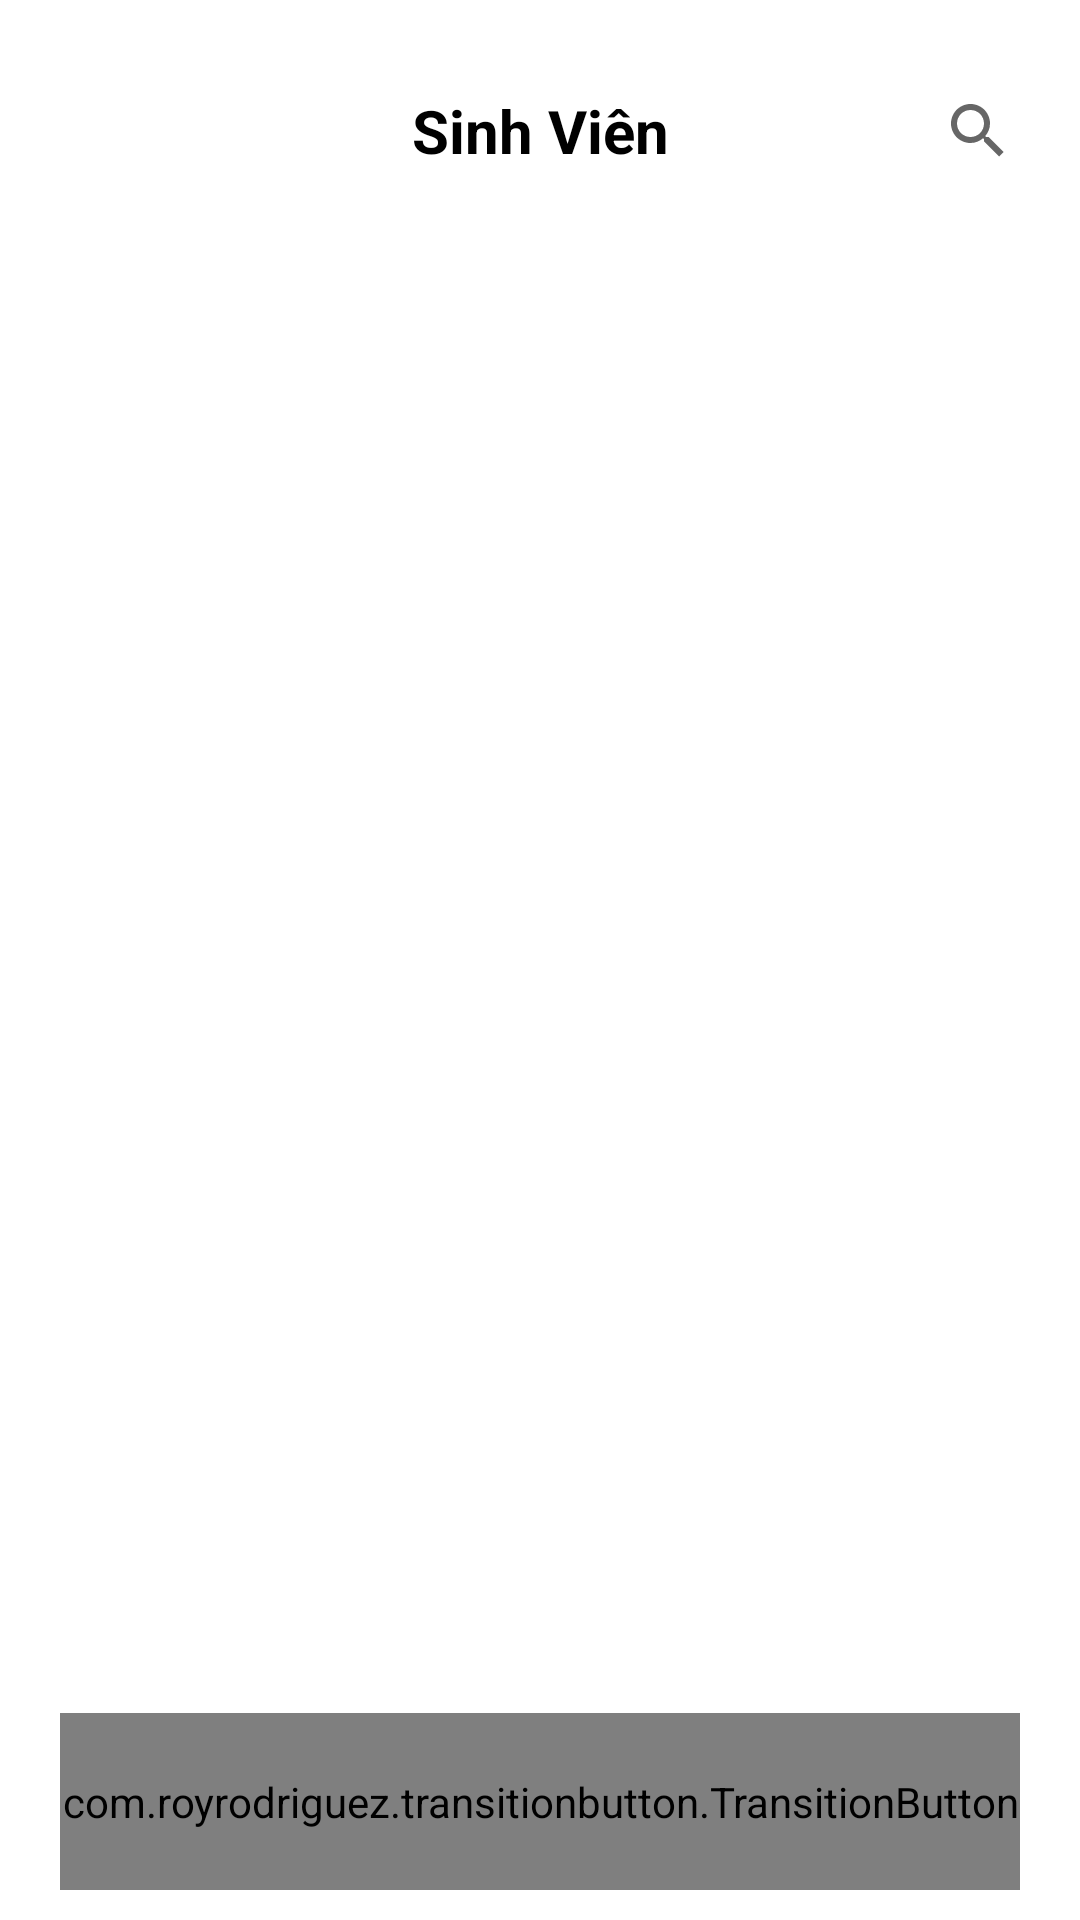

Layout XML and referenced resources for this Android screen:
<!-- AndroidManifest.xml: application theme Theme.RollCall -->
<!-- res/layout/fragment_choose_student.xml -->
<?xml version="1.0" encoding="utf-8"?>
<layout xmlns:android="http://schemas.android.com/apk/res/android"
    xmlns:app="http://schemas.android.com/apk/res-auto"
    xmlns:tools="http://schemas.android.com/tools">

    <data>
        <variable
            name="viewmodel"
            type="com.example.rollcall.ui.admin.choosestudent.ChooseStudentViewModel" />
        <variable
            name="adapter"
            type="com.example.rollcall.adapter.SelectItemUserAdapter" />

    </data>

    <androidx.constraintlayout.widget.ConstraintLayout
        android:layout_width="match_parent"
        android:layout_height="match_parent"
        >

        <androidx.recyclerview.widget.RecyclerView
            android:id="@+id/rv_user_fragment"
            android:layout_width="0dp"
            android:layout_height="0dp"
            android:layout_marginStart="10dp"
            android:layout_marginTop="20dp"
            android:layout_marginEnd="10dp"
            android:layout_marginBottom="10dp"
            android:adapter="@{adapter}"
            app:layout_constraintBottom_toTopOf="@+id/btnCreate"
            app:layout_constraintEnd_toEndOf="parent"
            app:layout_constraintStart_toStartOf="parent"
            app:layout_constraintTop_toBottomOf="@+id/textView11" />

        <TextView
            android:id="@+id/btnBack"
            android:layout_width="wrap_content"
            android:layout_height="wrap_content"
            android:layout_marginStart="20dp"
            android:drawableStart="@drawable/ic_back"
            app:layout_constraintBottom_toBottomOf="@+id/textView11"
            app:layout_constraintStart_toStartOf="parent"
            app:layout_constraintTop_toTopOf="@+id/textView11" />

        <TextView
            android:id="@+id/textView11"
            android:layout_width="wrap_content"
            android:layout_height="wrap_content"
            android:layout_marginTop="30dp"
            android:text="Sinh Viên"
            android:textColor="@color/black"
            android:textSize="20sp"
            android:textStyle="bold"
            app:layout_constraintEnd_toEndOf="parent"
            app:layout_constraintStart_toStartOf="parent"
            app:layout_constraintTop_toTopOf="parent" />
        <SearchView
            android:id="@+id/searchView"
            android:layout_width="wrap_content"
            android:layout_height="50dp"
            android:layout_marginEnd="10dp"
            android:adapter="@{adapter}"
            android:list="@{viewmodel.users}"
            android:background="#fff"
            app:layout_constraintBottom_toBottomOf="@+id/textView11"
            app:layout_constraintEnd_toEndOf="parent"
            app:layout_constraintHorizontal_bias="1.0"
            app:layout_constraintStart_toEndOf="@+id/textView11"
            app:layout_constraintTop_toTopOf="@+id/textView11" />

        <com.royrodriguez.transitionbutton.TransitionButton
            android:id="@+id/btnCreate"
            android:layout_width="0dp"
            android:layout_height="wrap_content"
            android:layout_marginStart="20dp"
            android:layout_marginEnd="20dp"
            android:layout_marginBottom="10dp"
            android:background="@drawable/br_btn_login"
            android:paddingVertical="20dp"
            android:text="Tạo Lớp"
            android:textAllCaps="false"
            android:textColor="#fff"
            android:textSize="20sp"
            app:defaultColor="#FA3E7E"
            app:layout_constraintBottom_toBottomOf="parent"
            app:layout_constraintEnd_toEndOf="parent"
            app:layout_constraintStart_toStartOf="parent"
            app:loaderColor="#fff" />
    </androidx.constraintlayout.widget.ConstraintLayout>
</layout>
<!-- resources referenced by this layout -->
<resources>
  <color name="black">#FF000000</color>
  <style name="Theme.RollCall" parent="Theme.MaterialComponents.DayNight.NoActionBar">
          
          <item name="colorPrimary">@color/purple_500</item>
          <item name="colorPrimaryVariant">@color/purple_700</item>
          <item name="colorOnPrimary">@color/white</item>
          
          <item name="colorSecondary">@color/teal_200</item>
          <item name="colorSecondaryVariant">@color/teal_700</item>
          <item name="colorOnSecondary">@color/black</item>
  
          
          <item name="android:windowTranslucentStatus">true</item>
          <item name="android:windowTranslucentNavigation">true</item>
      </style>
  <color name="purple_500">#FF6200EE</color>
  <color name="purple_700">#FF3700B3</color>
  <color name="white">#FFFFFFFF</color>
  <color name="teal_200">#FF03DAC5</color>
  <color name="teal_700">#FF018786</color>
</resources>
